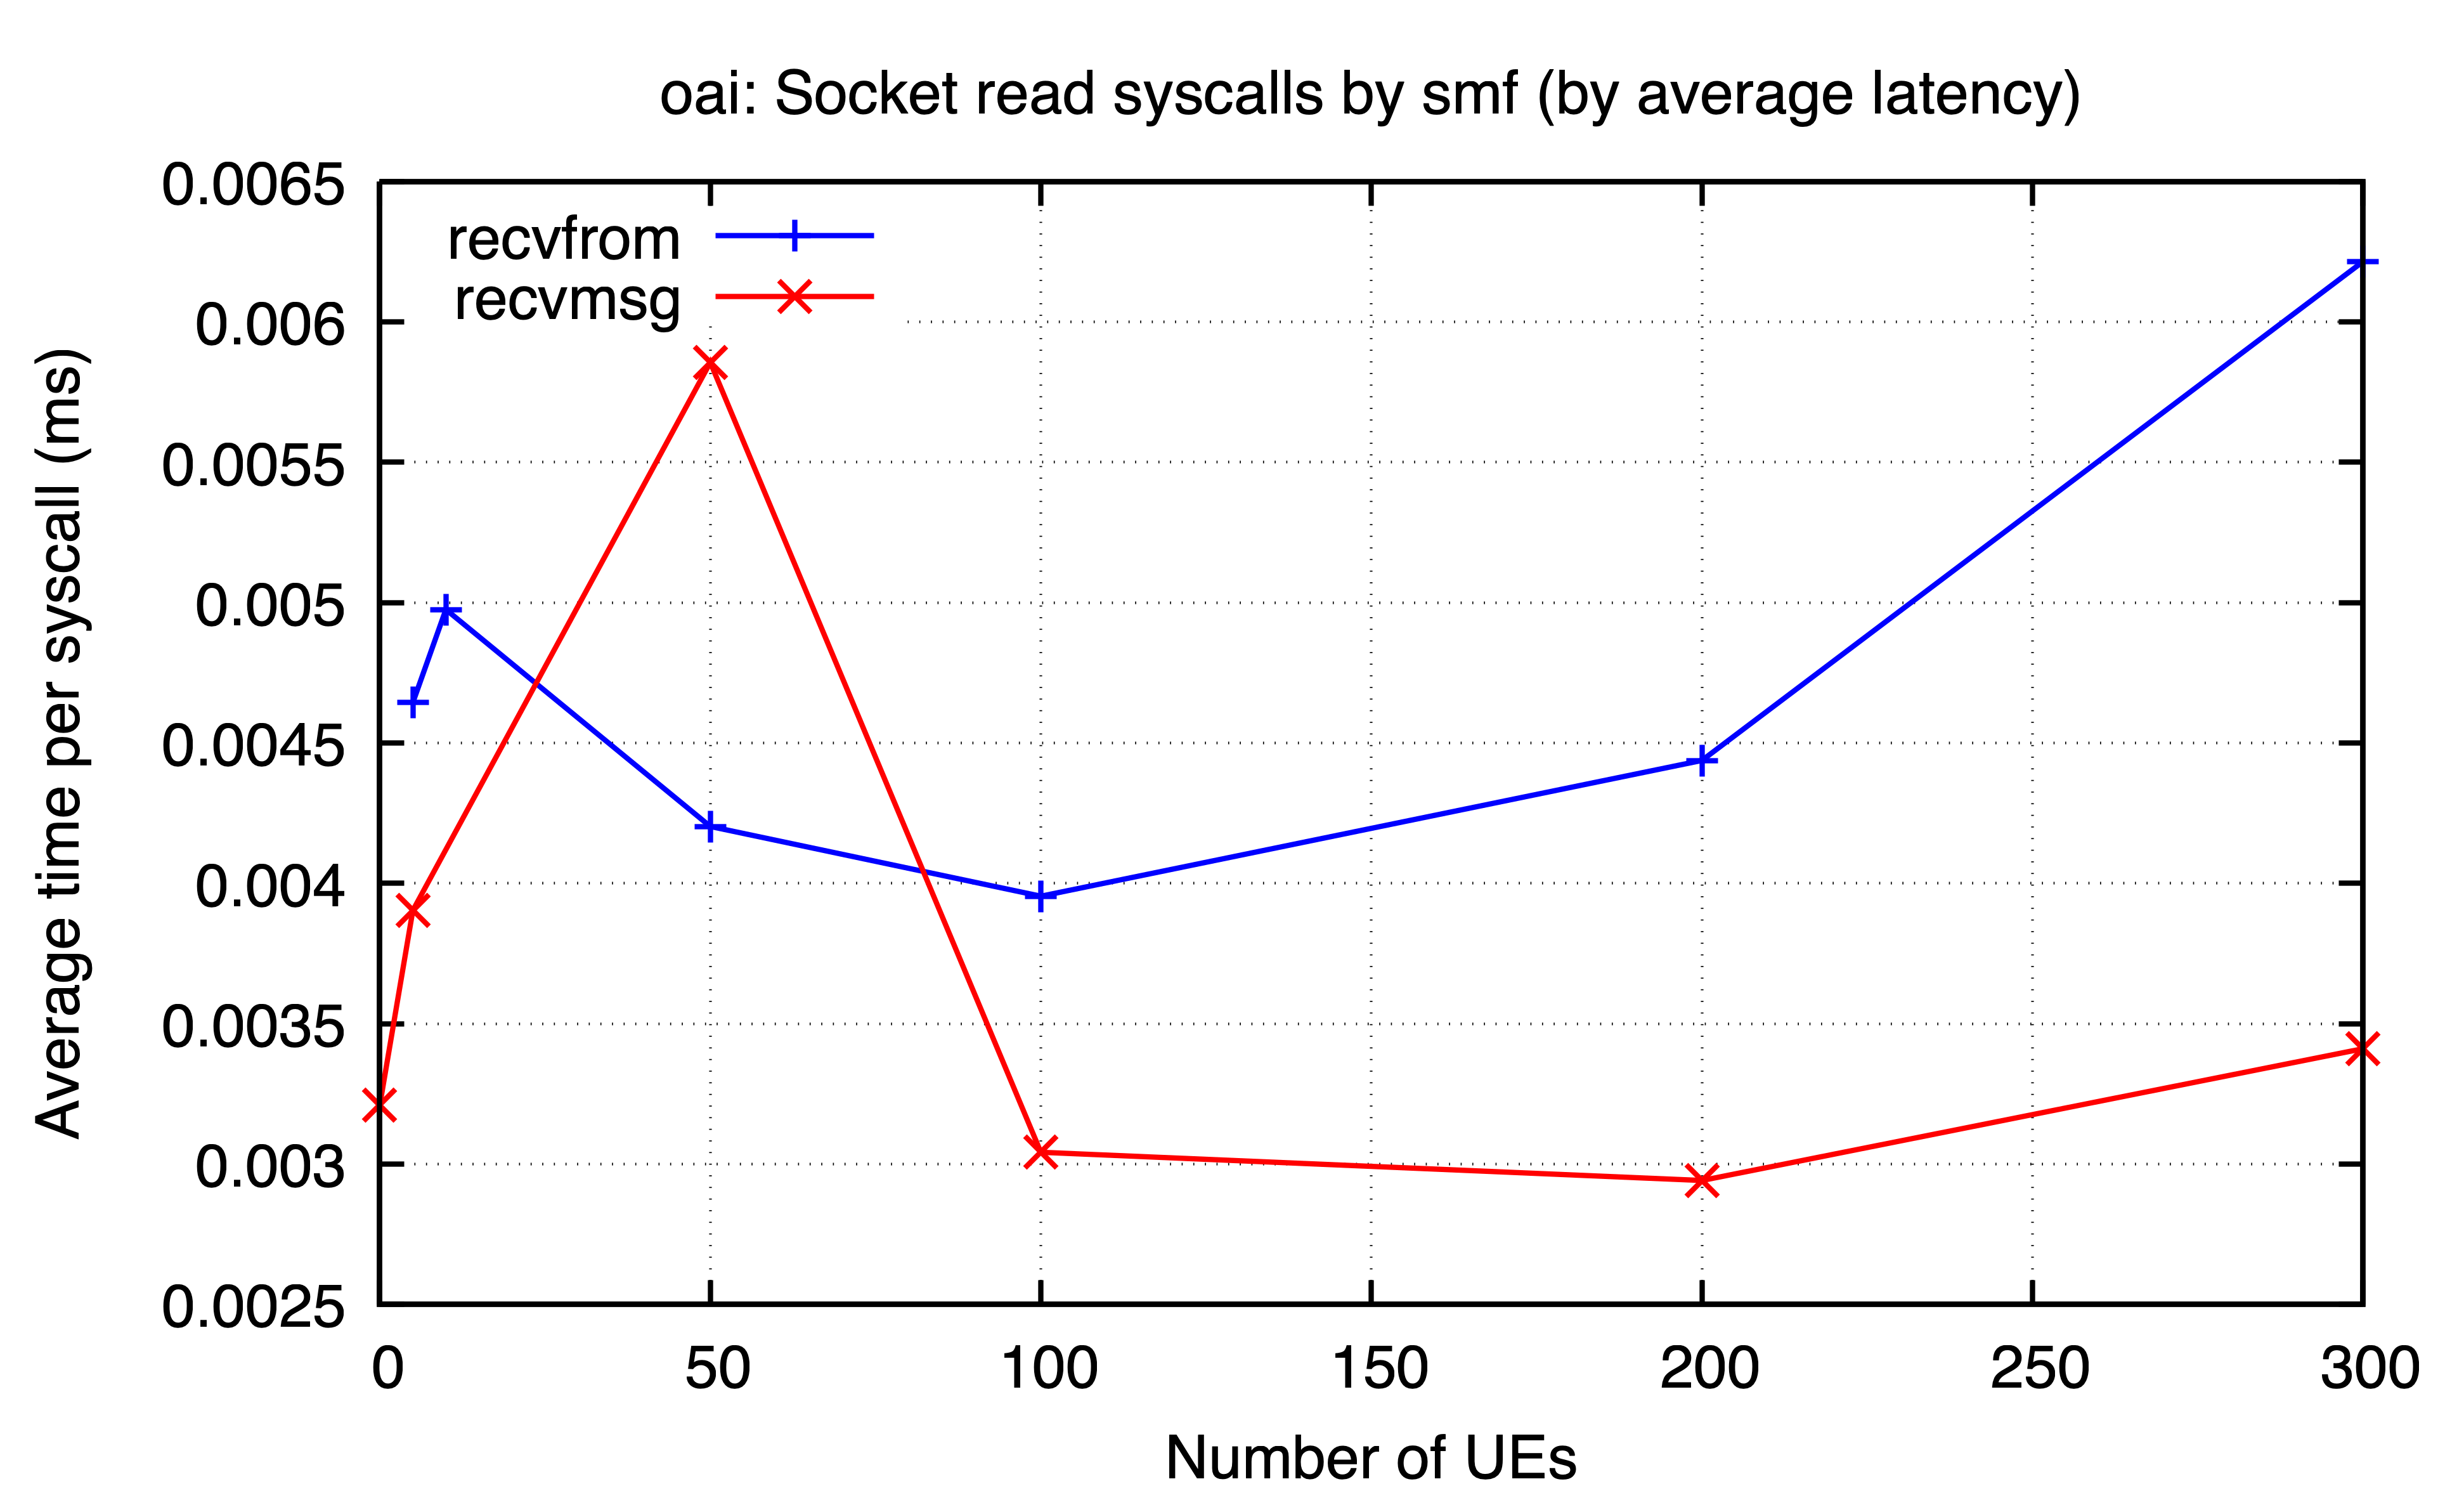

The data file committed next to this chart (first rows):
ues, recvfrom, recvmsg
0, , 0.003209
5, 0.004644, 0.003903
10, 0.004975, 
50, 0.004202, 0.005856
100, 0.003954, 0.003042
200, 0.004438, 0.002941
300, 0.006215, 0.003411
